6-way image classification set "Dataset Kelapa Sawit" from GitHub (AnantawidyaPrayoga/Oil-Palm); label vocabulary: empty bunch, overripe, ripe, rotten, underripe, unripe.

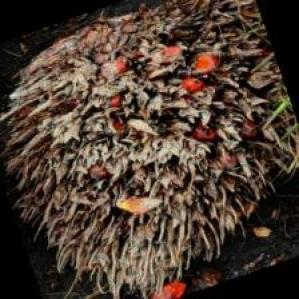
Label: empty bunch

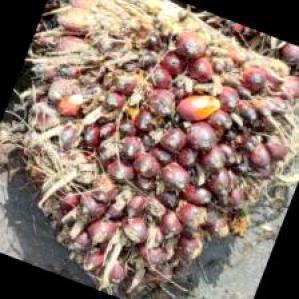
Label: underripe

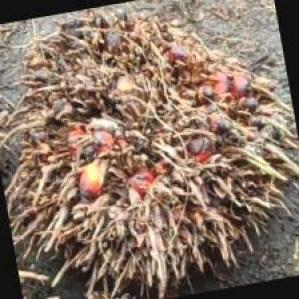
Label: overripe

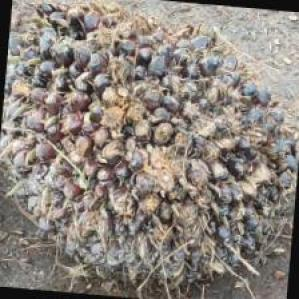
Label: unripe

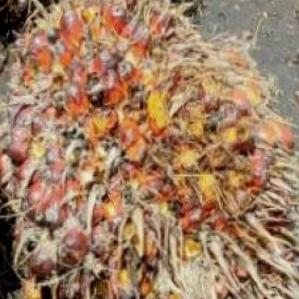
Label: ripe

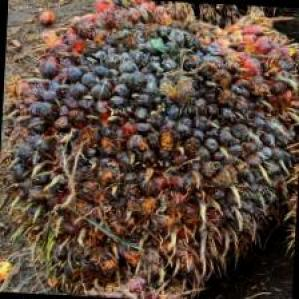
Label: rotten
